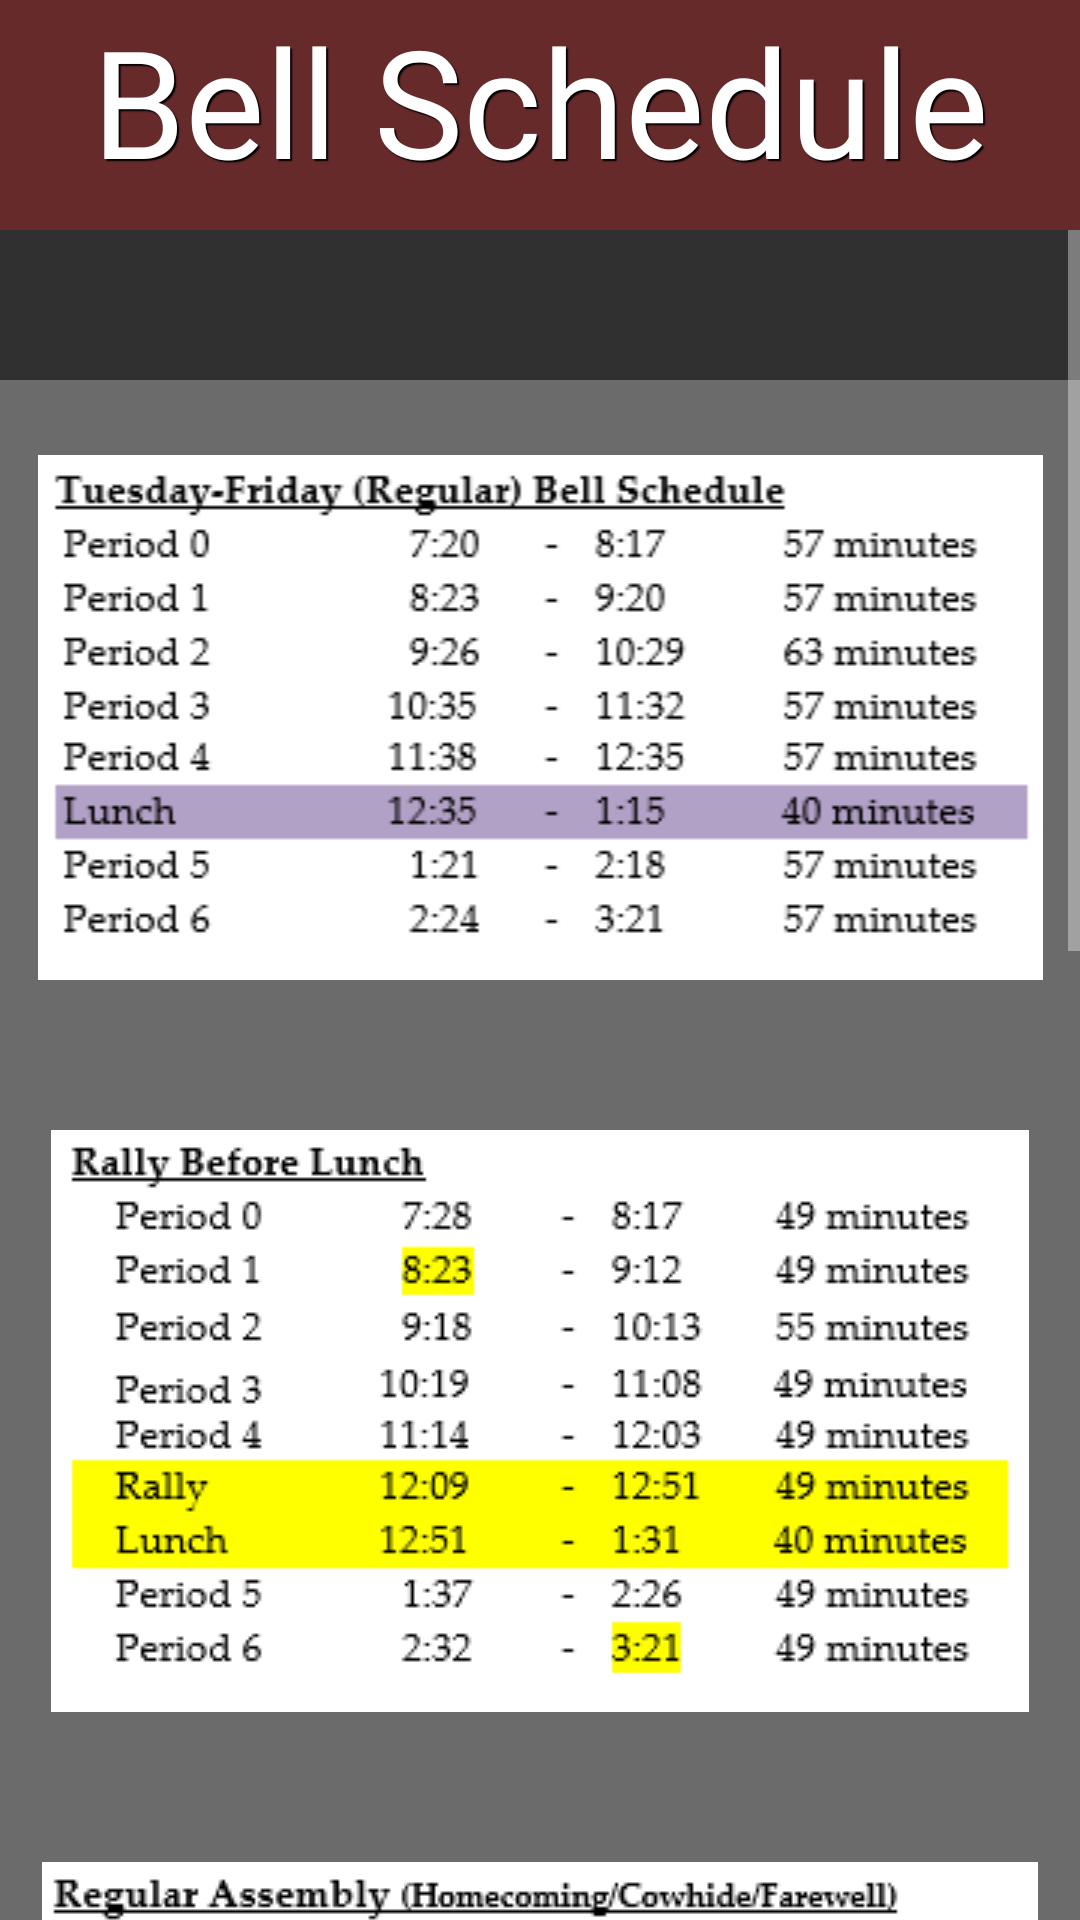

Layout XML and referenced resources for this Android screen:
<!-- AndroidManifest.xml: application theme Theme.AppCompat.NoActionBar -->
<!-- res/layout/fragment_schedule.xml -->
<?xml version="1.0" encoding="utf-8"?>
<RelativeLayout xmlns:android="http://schemas.android.com/apk/res/android"
    xmlns:app="http://schemas.android.com/apk/res-auto"
    android:layout_width="match_parent"
    android:layout_height="match_parent">

    <TextView
        android:id="@+id/textView5"
        android:layout_width="match_parent"
        android:layout_height="wrap_content"
        android:layout_centerHorizontal="false"
        android:layout_gravity="center_horizontal"
        android:background="#672a2b"
        android:fontFamily="@font/amaranth1"
        android:gravity="center_horizontal|center_vertical"
        android:paddingBottom="10dp"
        android:shadowColor="#000000"
        android:shadowDx="1.6"
        android:shadowDy="1.6"
        android:shadowRadius=".5"
        android:text="Bell Schedule"
        android:textColor="#FFFFFF"
        android:textSize="50sp" />

    <ScrollView
        android:layout_width="match_parent"
        android:layout_height="match_parent"
        android:layout_below="@id/textView5">

        <LinearLayout
            android:layout_width="match_parent"
            android:layout_height="wrap_content"
            android:orientation="vertical">

            <ImageView
                android:id="@+id/imageView6"
                android:layout_width="400dp"
                android:layout_height="wrap_content"
                android:layout_gravity="center_horizontal"
                android:layout_marginTop="50dp"
                android:background="#6b6b6b"
                android:padding="25dp"
                app:srcCompat="@drawable/three" />

            <ImageView
                android:id="@+id/imageView5"
                android:layout_width="400dp"
                android:layout_height="wrap_content"
                android:layout_gravity="center_horizontal"
                android:background="#6b6b6b"
                android:padding="25dp"
                app:srcCompat="@drawable/two" />

            <ImageView
                android:id="@+id/imageView7"
                android:layout_width="400dp"
                android:layout_height="wrap_content"
                android:layout_gravity="center_horizontal"
                android:background="#6b6b6b"
                android:padding="25dp"
                app:srcCompat="@drawable/four" />

            <ImageView
                android:id="@+id/imageView2"
                android:layout_width="400dp"
                android:layout_height="wrap_content"
                android:layout_gravity="center_horizontal"
                android:background="#6b6b6b"
                android:padding="25dp"
                app:srcCompat="@drawable/one" />

            <ImageView
                android:id="@+id/imageView8"
                android:layout_width="400dp"
                android:layout_height="wrap_content"
                android:layout_gravity="center_horizontal"
                android:layout_marginBottom="50dp"
                android:background="#6b6b6b"
                android:padding="25dp"
                app:srcCompat="@drawable/five" />
        </LinearLayout>
    </ScrollView>

</RelativeLayout>
<!-- resources referenced by this layout -->
<resources>
  <!-- drawable five: png bitmap (drawable-v24, 11829 bytes) -->
  <!-- drawable four: png bitmap (drawable-v24, 9837 bytes) -->
  <!-- drawable one: png bitmap (drawable-v24, 10240 bytes) -->
  <!-- drawable three: png bitmap (drawable-v24, 8616 bytes) -->
  <!-- drawable two: png bitmap (drawable-v24, 9226 bytes) -->
</resources>
